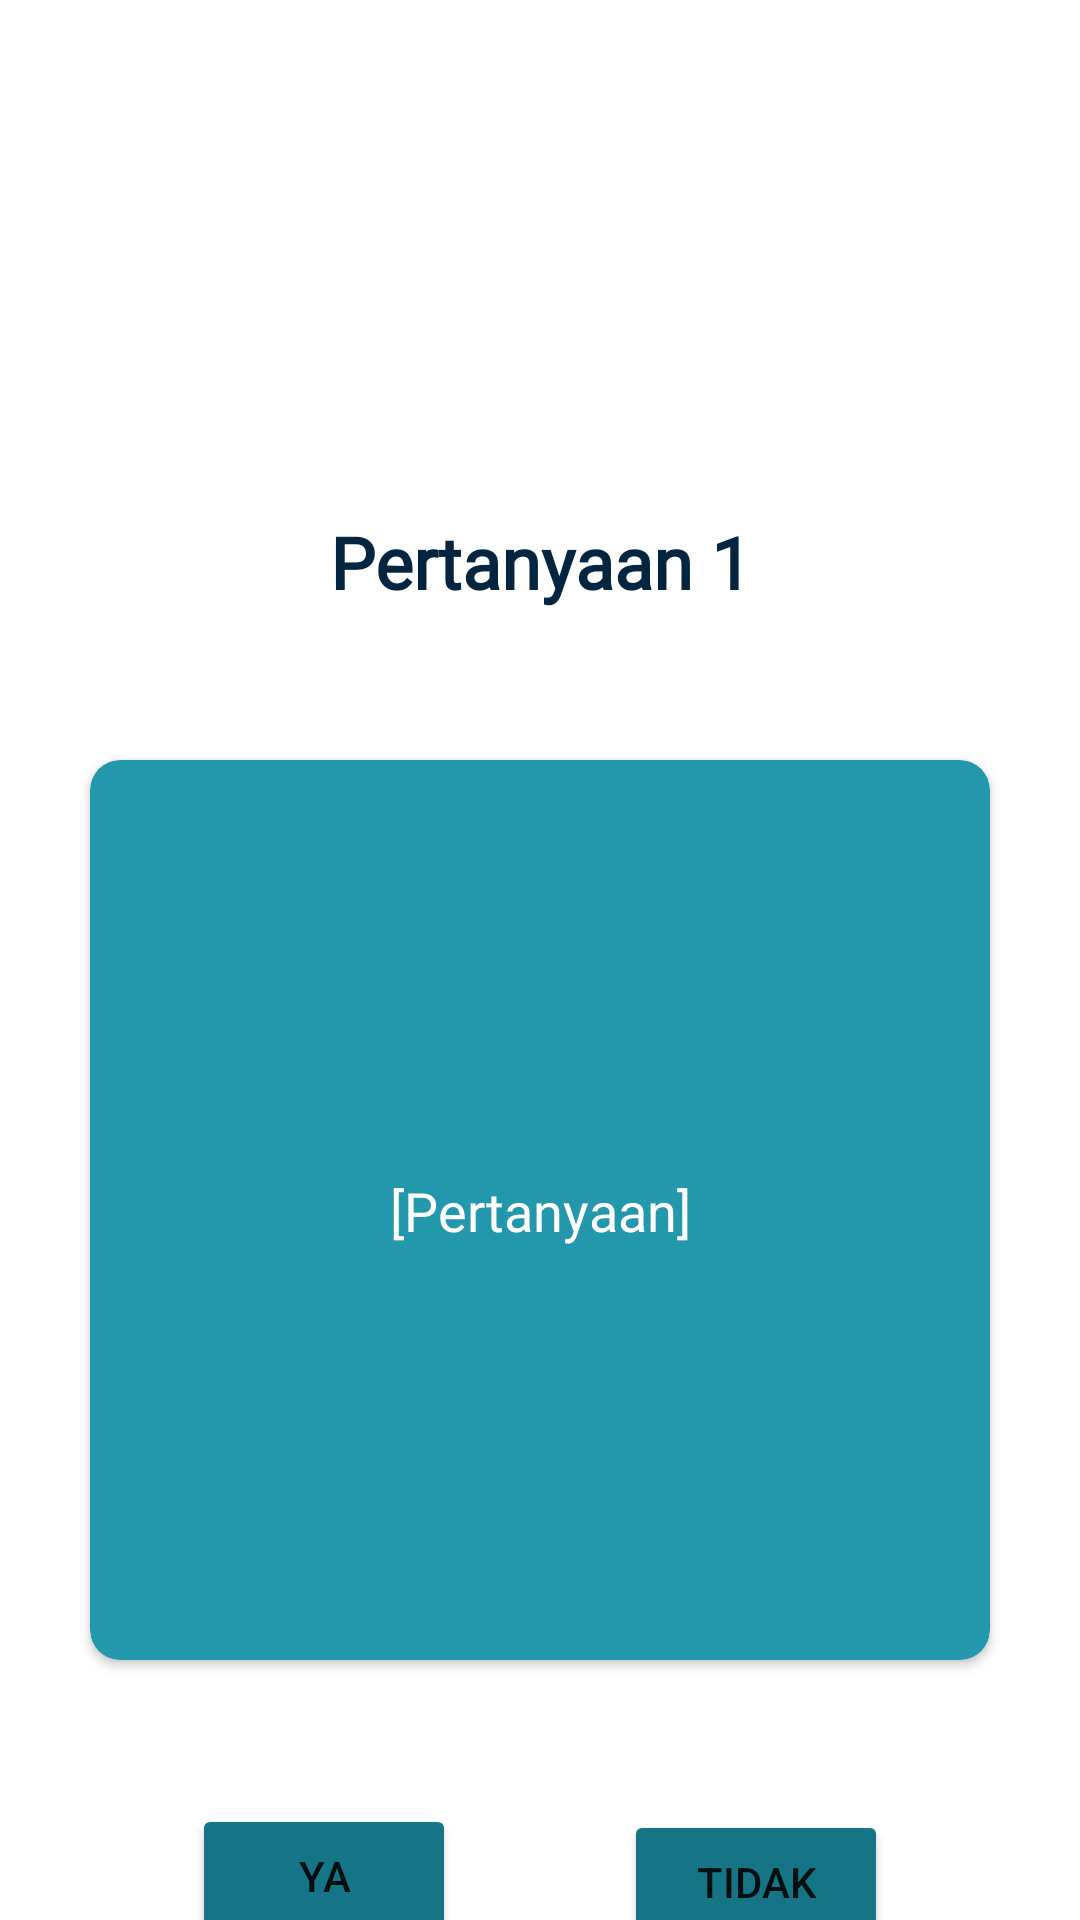

Write the Android layout XML for this screen, with the resource values it uses.
<!-- AndroidManifest.xml: application theme Theme.CoCheck -->
<!-- res/layout/activity_main.xml -->
<?xml version="1.0" encoding="utf-8"?>
<androidx.constraintlayout.widget.ConstraintLayout xmlns:android="http://schemas.android.com/apk/res/android"
    xmlns:app="http://schemas.android.com/apk/res-auto"
    xmlns:tools="http://schemas.android.com/tools"
    android:layout_width="match_parent"
    android:layout_height="match_parent"
    tools:context=".MainActivity">

    <TextView
        android:id="@+id/NoQuestion"
        android:layout_width="wrap_content"
        android:layout_height="wrap_content"
        android:fontFamily="@font/poppins_medium"
        android:text="@string/pertanyaan"
        android:textColor="#042540"
        android:textSize="24sp"
        android:textStyle="bold"
        app:layout_constraintEnd_toEndOf="parent"
        app:layout_constraintStart_toStartOf="parent"
        app:layout_constraintTop_toBottomOf="@+id/imageView2" />

    <androidx.cardview.widget.CardView
        android:id="@+id/cardView"
        android:layout_width="300dp"
        android:layout_height="300dp"
        android:layout_marginTop="50dp"
        app:cardBackgroundColor="#2397AC"
        app:cardCornerRadius="10dp"
        app:layout_constraintEnd_toEndOf="parent"
        app:layout_constraintStart_toStartOf="parent"
        app:layout_constraintTop_toBottomOf="@+id/NoQuestion">

        <androidx.constraintlayout.widget.ConstraintLayout
            android:layout_width="match_parent"
            android:layout_height="match_parent"
            android:padding="20dp">

            <TextView
                android:id="@+id/questionTV"
                android:layout_width="wrap_content"
                android:layout_height="wrap_content"
                android:layout_marginStart="25dp"
                android:layout_marginEnd="25dp"
                android:fontFamily="@font/poppins_medium"
                android:text="[Pertanyaan]"
                android:textColor="@color/white"
                android:textSize="18sp"
                app:layout_constraintBottom_toBottomOf="parent"
                app:layout_constraintEnd_toEndOf="parent"
                app:layout_constraintStart_toStartOf="parent"
                app:layout_constraintTop_toTopOf="parent" />

        </androidx.constraintlayout.widget.ConstraintLayout>

    </androidx.cardview.widget.CardView>

    <Button
        android:id="@+id/questionYes"
        android:layout_width="wrap_content"
        android:layout_height="wrap_content"
        android:layout_marginStart="64dp"
        android:layout_marginTop="48dp"
        android:text="YA"
        app:backgroundTint="#157485"
        app:layout_constraintStart_toStartOf="parent"
        app:layout_constraintTop_toBottomOf="@+id/cardView" />

    <Button
        android:id="@+id/questionNo"
        android:layout_width="wrap_content"
        android:layout_height="wrap_content"
        android:layout_marginTop="50dp"
        android:layout_marginEnd="64dp"
        android:text="TIDAK"
        app:backgroundTint="#157485"
        app:layout_constraintEnd_toEndOf="parent"
        app:layout_constraintTop_toBottomOf="@+id/cardView" />

    <ImageView
        android:id="@+id/imageView2"
        android:layout_width="284dp"
        android:layout_height="171dp"
        app:layout_constraintEnd_toEndOf="parent"
        app:layout_constraintStart_toStartOf="parent"
        app:layout_constraintTop_toTopOf="parent"
        app:srcCompat="@drawable/logo__1_" />

</androidx.constraintlayout.widget.ConstraintLayout>
<!-- resources referenced by this layout -->
<resources>
  <color name="white">#FFFFFFFF</color>
  <string name="pertanyaan">Pertanyaan 1</string>
  <style name="Theme.CoCheck" parent="Theme.MaterialComponents.DayNight.DarkActionBar">
          
          <item name="colorPrimary">@color/purple_500</item>
          <item name="colorPrimaryVariant">@color/purple_700</item>
          <item name="colorOnPrimary">@color/white</item>
          
          <item name="colorSecondary">@color/teal_200</item>
          <item name="colorSecondaryVariant">@color/teal_700</item>
          <item name="colorOnSecondary">@color/black</item>
          
          <item name="android:statusBarColor" tools:targetApi="l">?attr/colorPrimaryVariant</item>
          
      </style>
  <color name="purple_500">#FF6200EE</color>
  <color name="purple_700">#157485</color>
  <color name="teal_200">#FF03DAC5</color>
  <color name="teal_700">#FF018786</color>
  <color name="black">#FF000000</color>
</resources>
